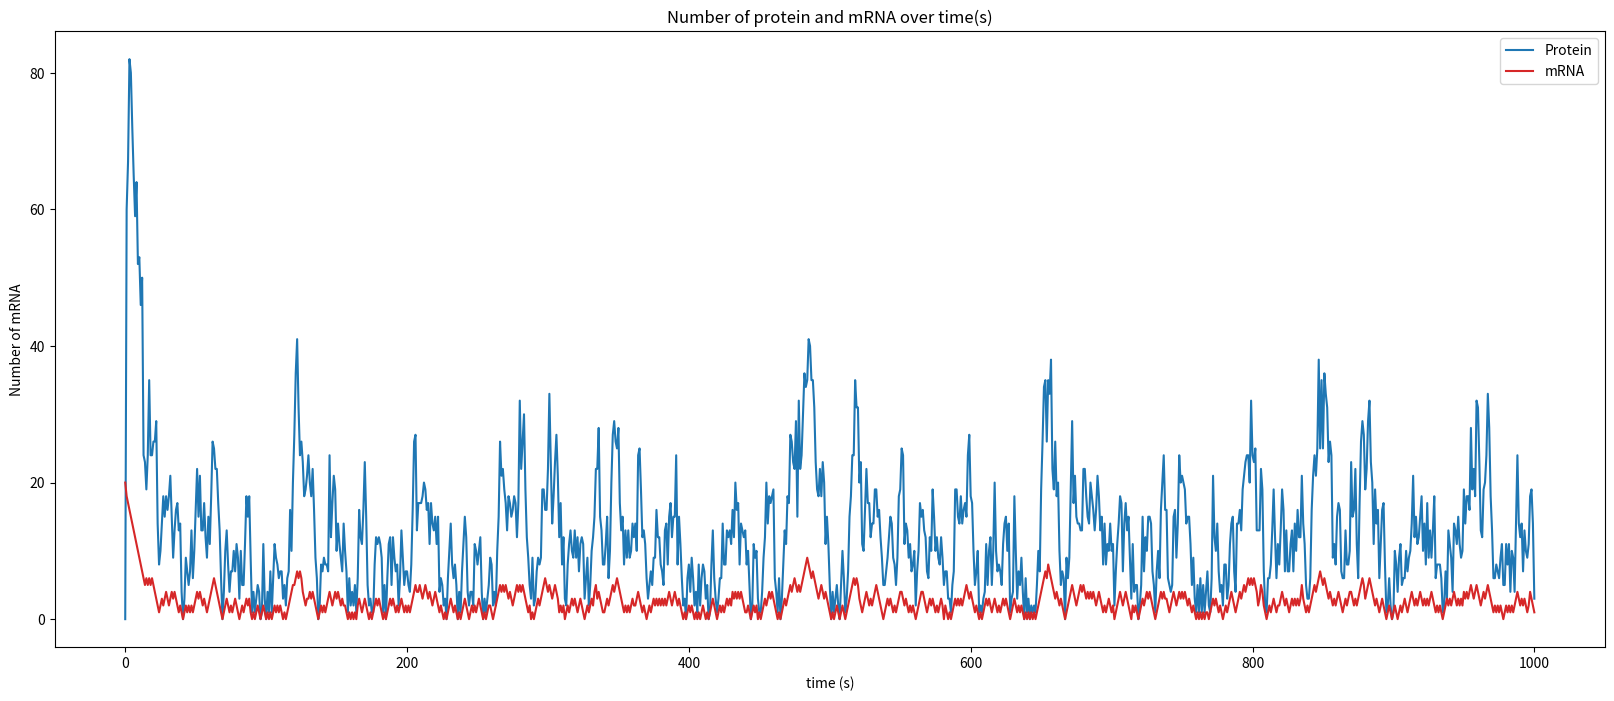

This figure's Python source: (Note: this script raises an exception after producing the figure.)
# Question 4

from numpy.random import rand
import numpy as np
import matplotlib.pyplot as plt
from scipy.stats import expon
from scipy.stats import poisson
import matplotlib.pyplot as plt
import statistics as st
import pandas as pd

# Stochastic model of both protein and mRNA (figure 7,9,10)

#Set the values of the rates
k0 = 0.02
k1 = 0.01
k2 = 5
k3 = 1
# Set the stoichiometries of the reaction
stoichiometry = [1,-1]
# Define the propensities of the mRNA (defined as x)
def propensities_x(x):
    return[k0,k1*x] 
# Define the propensities of the protein (defined as y). Because production of y is dependant on x, both values are nessacary
def propensities_y(x,y):
    return[k2*x,k3*y]
# Now define the function for the reaction times of x. This function describes how the value of x changes over time
def reaction_times_x(x):
    a = propensities_x(x)
    aInv = [1/s if s>0 else np.inf for s in a]
    return -np.log(rand(2)) * aInv
reaction_times_x(1000)
# Now define the function for the reaction times for y. Once more, because production of y is dependant on x, both are
#nessacary for this function. 
def reaction_times_y(x,y):
    a = propensities_y(x,y)
    aInv = [1/s if s>0 else np.inf for s in a]
    return -np.log(rand(2)) * aInv
reaction_times_y(1000,1000)

#We now define the function for the ssa_step for mRNA (x). 
def ssa_step_x(x,tIn,tOut):
    t = tIn
    while t<tOut:
        rt = reaction_times_x(x)
        idx = np.argmin(rt)
        tau = np.min(rt)
        x+= stoichiometry[idx]
        t+= tau
    return x
#We now define the function for the ssa_step for Protein (y). 
def ssa_step_y(y,tIn,tOut):
    t = tIn
    while t<tOut:
        rt = reaction_times_y(x,y)
        idx = np.argmin(rt)
        tau = np.min(rt)
        y+= stoichiometry[idx]
        t+= tau
    return y
# We now set the starting values
dt = 1
x= 20
t = 0.0
y = 0
# The protein is given it's own vector of [y]
mRNA = [x]
time = [t]
protein = [y]
# Now over a 1000 points, the stochastic model appends mRNA, time, and protein arrays with x,t, and y
for i in range(1000):
    x = ssa_step_x(x,t,t+dt)
    y = ssa_step_y(y,t,t+dt)
    t += dt
    mRNA.append(x)
    protein.append(y)
    time.append(t)


# The results are then plotted. 
fig = plt.figure(figsize = (20,8))
ax = fig.add_subplot(1, 1,1)
ax.plot(time, protein, color='tab:blue',label='Protein')
ax.plot(time, mRNA, color='tab:red',label='mRNA')
plt.legend()
ax.set_xlabel('time (s)')
ax.set_ylabel('Number of mRNA')
plt.title('Number of protein and mRNA over time(s)')

plt.show()


print("The mean of mRNA is", np.mean(mRNA), "The variance of mRNA is", np.var(mRNA))
print("The mean of protein is", np.mean(protein), "The variance of protein is", np.var(protein))
print("The Fano factor of mRNA is", np.var(mRNA)/np.mean(mRNA))
print("The Fano factor of protein is", np.var(protein)/np.mean(protein))

# Histogram of protein Fano factors over a 1000 time points (figure 8.)

from tqdm import tqdm # This is a computationally taxing piece of code. Use tqdm to track how long the script will take.
# Set the values of the rates
k0 = 0.2
k1 = 0.01
k2 = 5
k3 = 1

# Set the stoichiometries of the reaction
stoichiometry = [1, -1]

# Define the propensities of the mRNA (defined as x)
def propensities_x(x):
    return [k0, k1 * x]

# Define the propensities of the protein (defined as y). Both values x and y values are necessary.
def propensities_y(x, y):
    return [k2 * x, k3 * y]

# Now define the function for the reaction times of x.
def reaction_times_x(x):
    a = propensities_x(x)
    a_inv = [1/s if s > 0 else np.inf for s in a]
    return -np.log(np.random.rand(2)) * a_inv

# Now define the function for the reaction times for y.
def reaction_times_y(x, y):
    a = propensities_y(x, y)
    a_inv = [1/s if s > 0 else np.inf for s in a]
    return -np.log(np.random.rand(2)) * a_inv

# We now define the function for the ssa_step for mRNA (x).
def ssa_step_x(x, t_in, t_out):
    t = t_in
    while t < t_out:
        rt = reaction_times_x(x)
        idx = np.argmin(rt)
        tau = np.min(rt)
        x += stoichiometry[idx]
        t += tau
    return x

# We now define the function for the ssa_step for Protein (y).
def ssa_step_y(x, y, t_in, t_out):
    t = t_in
    while t < t_out:
        rt = reaction_times_y(x, y)
        idx = np.argmin(rt)
        tau = np.min(rt)
        y += stoichiometry[idx]
        t += tau
    return y

# Define a vector for the Fano factor
Fano = []

# Define the outer loop and starting values.
for j in tqdm(range(1000)):
    x = 20
    y = 100
    t = 0.0
    dt = 1

    # Set the vectors for mRNA, protein, and time
    mRNA = [x]
    protein = [y]
    time = [t]

    # In the internal loop, calculate reaction times and update values
    for i in range(1000):
        rt_x = reaction_times_x(x)
        idx_x = np.argmin(rt_x)
        tau_x = np.min(rt_x)
        x = ssa_step_x(x, t, t + dt)

        rt_y = reaction_times_y(x, y)
        idx_y = np.argmin(rt_y)
        tau_y = np.min(rt_y)
        y = ssa_step_y(x, y, t, t + dt)  # Corrected

        t += dt  # Corrected
        mRNA.append(x)
        protein.append(y)
        time.append(t)


    # Calculate Fano Factor
    protein_mean = np.mean(protein)
    protein_var = np.var(protein)
    Fano.append(protein_var / protein_mean)

# Plot the results on a histogram
plt.figure()
plt.hist(Fano, bins=20, color='c', edgecolor='k', alpha=0.65)
plt.axvline(np.mean(Fano), color='k', linestyle='dashed', linewidth=1)
min_ylim, max_ylim = plt.ylim()
plt.text(np.mean(Fano)*1.1, max_ylim*0.9, 'Mean: {:.2f}'.format(np.mean(Fano)))
Fano_mean = np.mean(Fano)
plt.title("Distribution of protein Fano Factor means over 1000 seconds")
Fano_var = np.var(Fano)

print("The Fano mean is:", Fano_mean, "The Fano variance is", Fano_var)
plt.show()